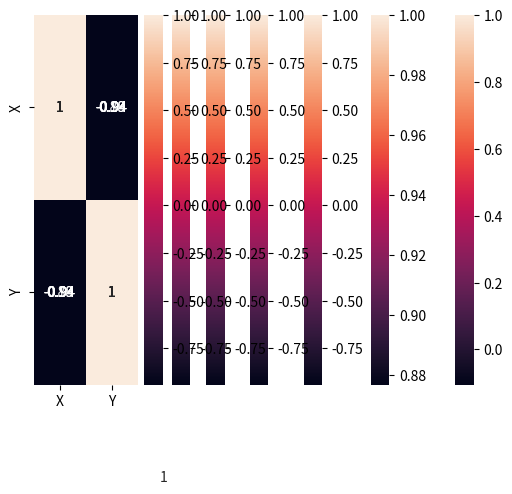

Write the Python code that produced this figure.
# Disciplina: Probabilidade e Estatística
# Aluno: Guilherme Ferreira De Arruda
# Lista 6
# Questão 1

i=0
import pandas as pd                 #importação da biblioteca pandas,seaborn e matplotlib
import seaborn as sn                #para cálculo da correlação e confecção do gráfico
import matplotlib.pyplot as plt
criancas={"criancas":[1,2,3,4,5,6,7,8,9,10,11,12], "apmat":[60,58,73,51,54,75,48,78,75,83,62,52],
          "apmusic":[80,62,70,83,62,92,79,88,54,82,64,69]}     #variável criancas com o número de cada criança e sua respectiva aptidão em matemática e música
matriz=pd.DataFrame(criancas, columns=["criancas","apmat","apmusic"])   
correl=matriz.corr()        #variável correl para armazenar o valor da correlação aplicada nos dados recebidos
# print(correl)
sn.heatmap(correl, annot=True)
plt.show()

# Disciplina: Probabilidade e Estatística
# Aluno: Guilherme Ferreira De Arruda
# Lista 6
# Questão 2

#resposta baseada na tabela de correlação onde o respectivo valor se encotra na classe abaixo.
"De acordo com este valor de r 0,207,  indica uma correlação desprezível que abrange os valores de 0 a 0.3 "

# Disciplina: Probabilidade e Estatística
# Aluno: Guilherme Ferreira De Arruda
# Lista 6
# Questão 3

import pandas as pd
import seaborn as sn
import matplotlib.pyplot as plt

z={"anosdeserv":[2,3,4,5,4,6,7,8,8,10],"numdeclient":[48,50,56,52,43,60,62,58,64,72]} #variável z para armazenar os dados em linha
matriz=pd.DataFrame(z, columns=["anosdeserv","numdeclient"]) #matriz para armazenar os valores em coluna e os relacionar com os dados acima
correl=matriz.corr()       
print(correl)
sn.heatmap(correl, annot=True)    #versão em gráfico personalizado dos dados de valores que variam entre -1 e 1.
plt.show()

# Disciplina: Probabilidade e Estatística
# Aluno: Guilherme Ferreira De Arruda
# Lista 6
# Questão 4

import pandas as pd
import seaborn as sn
import matplotlib.pyplot as plt
rendaporc={"X":[12,16,18,20,28,30,40,48,50,54], "Y":[7.2,7.4,7.0,6.5,6.6,6.7,6.0,5.6,6.0,5.5]} #variável para armazenar a renda bruta mensal em X e a procentagem da renda bruta em y das famílias
z=pd.DataFrame(rendaporc, columns=["X","Y"])  #variável z para relacionar as rendas em linha e colunas
correl=z.corr()
print(correl)
sn.heatmap(correl, annot=True) #versão gráfica dos valores corelacionados.
plt.show()

# Disciplina: Probabilidade e Estatística
# Aluno: Guilherme Ferreira De Arruda
# Lista 6
# Questão 5

import pandas as pd
import seaborn as sn
import matplotlib.pyplot as plt
                   
#Conjunto1
valores1={"X1":[10,8,13,9,11,14,6,4,12,7,5],"Y1":[8.04,6.95,7.58,8.81,8.33,9.96,7.24,4.26,10.84,4.82,5.68]}
z1=pd.DataFrame(valores1, columns=["X1","Y1"])  #variável z para relacionar as rendas em linha e colunas
correl1=z1.corr()
print(correl1)
sn.heatmap(correl, annot=True) #versão gráfica do determinado conjunto
plt.show()

#Conjunto2
valores2={"X2":[10,8,13,9,11,14,6,4,12,7,5],"Y2":[9.14,8.14,8.74,8.77,9.26,8.10,6.13,3.10,9.13,7.26,4.74]}
z2=pd.DataFrame(valores2, columns=["X2","Y2"])  #variável z para relacionar as rendas em linha e colunas
correl2=z2.corr()
print(correl2)
sn.heatmap(correl, annot=True) #versão gráfica do determinado conjunto
plt.show()

#Conjunto3
valores3={"X3":[10,8,13,9,11,14,6,4,12,7,5],"Y3":[7.46,6.77,12.74,7.11,7.81,8.84,6.08,5.39,8.15,6.42,5.73]}
z3=pd.DataFrame(valores3, columns=["X3","Y3"])  #variável z para relacionar as rendas em linha e colunas
correl3=z3.corr()
print(correl3)
sn.heatmap(correl, annot=True) #versão gráfica do determinado conjunto
plt.show()

#Conjunto4
valores4={"X4":[8,8,8,8,8,8,8,19,8,8,8],"Y4":[6.58,5.76,7.71,8.84,8.47,7.04,5.25,12.50,5.56,7.91,6.89]}
z4=pd.DataFrame(valores4, columns=["X4","Y4"])  #variável z para relacionar as rendas em linha e colunas
correl4=z4.corr()
print(correl4)
sn.heatmap(correl, annot=True) #versão gráfica do determinado conjunto
plt.show()
